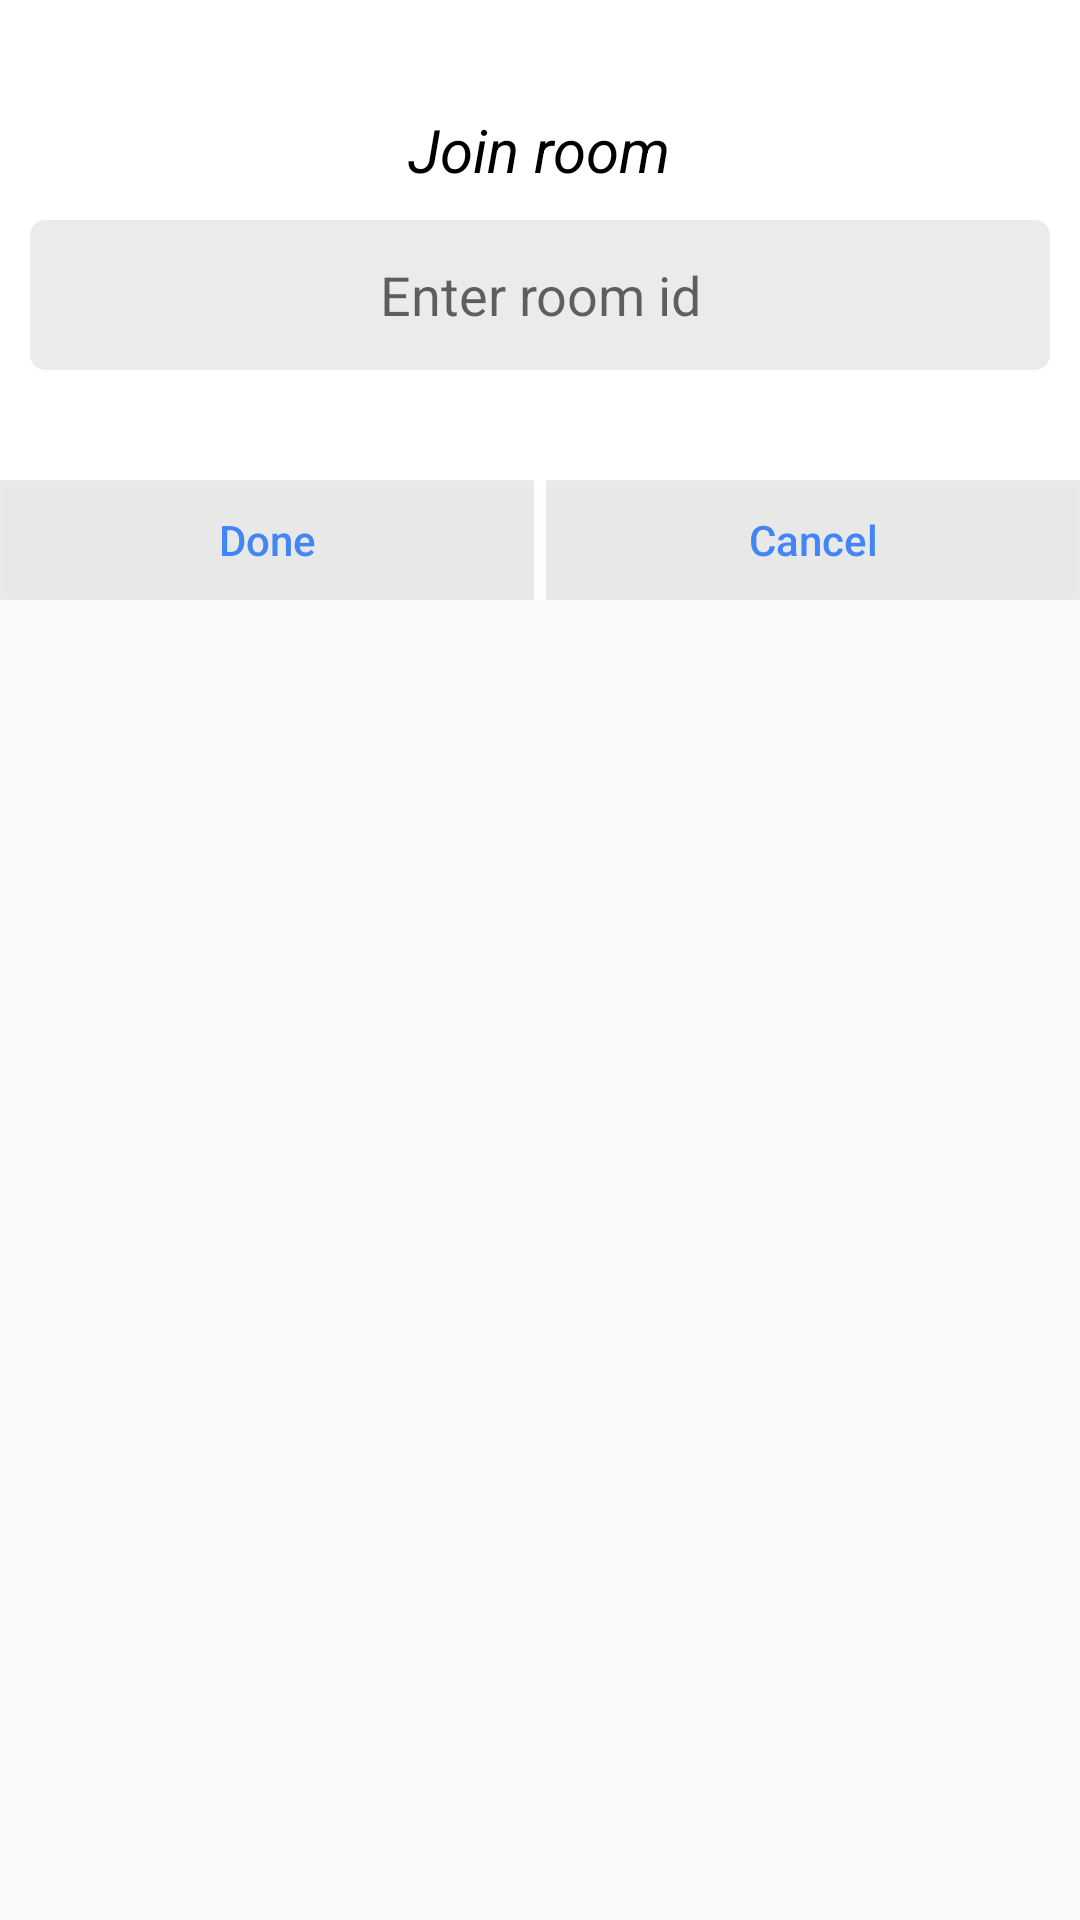

Write the Android layout XML for this screen, with the resource values it uses.
<!-- AndroidManifest.xml: application theme Theme.Hammer -->
<!-- res/layout/join_dialog.xml -->
<?xml version="1.0" encoding="utf-8"?>
<RelativeLayout xmlns:android="http://schemas.android.com/apk/res/android"
    android:layout_width="match_parent"
    android:layout_height="match_parent"
    style="MyThemeOverlayAlertDialog">

    <RelativeLayout
        android:id="@+id/successCard"
        android:layout_width="match_parent"
        android:background="@color/white"
        android:layout_height="200dp">

        <RelativeLayout
            android:layout_width="match_parent"
            android:layout_height="match_parent"
            android:gravity="center"
            android:orientation="vertical">

            <LinearLayout
                android:layout_width="match_parent"
                android:layout_height="match_parent"
                android:gravity="center"
                android:layout_above="@+id/buttonLayout"
                android:orientation="vertical">
                <TextView
                    android:layout_width="wrap_content"
                    android:layout_height="wrap_content"
                    android:textSize="20sp"
                    android:textStyle="italic"
                    android:layout_marginTop="10dp"
                    android:textColor="@color/black"
                    android:text="@string/join_room"/>

                <EditText
                    android:id="@+id/editText"
                    android:layout_width="match_parent"
                    android:layout_height="50dp"
                    android:layout_margin="10dp"
                    android:hint="@string/enter_room_id"
                    android:textAlignment="center"
                    android:textColor="@color/google_blue"
                    android:background="@drawable/edit_text_style" />
            </LinearLayout>

            <LinearLayout
                android:id="@+id/buttonLayout"
                android:layout_width="match_parent"
                android:layout_height="40dp"
                android:orientation="horizontal"
                android:layout_alignParentBottom="true">
                <RelativeLayout
                    android:layout_width="0dp"
                    android:layout_height="match_parent"
                    android:layout_weight="1">

                    <Button
                        android:id="@+id/yesButton"
                        android:layout_width="match_parent"
                        android:layout_height="40dp"
                        android:layout_alignParentBottom="true"
                        android:layout_marginEnd="2dp"
                        android:background="@color/film"
                        android:text="@string/done"
                        android:textAllCaps="false"
                        android:textColor="@color/google_blue" />
                </RelativeLayout>

                <RelativeLayout
                    android:layout_width="0dp"
                    android:layout_height="match_parent"
                    android:layout_weight="1">
                    <Button
                        android:id="@+id/noButton"
                        android:layout_width="match_parent"
                        android:layout_height="40dp"
                        android:layout_marginStart="2dp"
                        android:layout_alignParentBottom="true"
                        android:background="@color/film"
                        android:text="@string/cancel"
                        android:textAllCaps="false"
                        android:textColor="@color/google_blue" />
                </RelativeLayout>
            </LinearLayout>

        </RelativeLayout>
    </RelativeLayout>
</RelativeLayout>
<!-- resources referenced by this layout -->
<resources>
  <color name="black">#FF000000</color>
  <color name="film">#14000000</color>
  <color name="google_blue">#4285F4</color>
  <color name="white">#FFFFFFFF</color>
  <!-- drawable edit_text_style (drawable-v24) -->
  <?xml version="1.0" encoding="utf-8"?>
  <selector xmlns:android="http://schemas.android.com/apk/res/android">
      <item>
          <shape android:shape="rectangle">
              <corners android:radius="5dip" />
  
              <stroke android:width="0dip" android:color="@color/google_yellow" />
  
              <solid android:color="@color/film"/>
          </shape>
      </item>
  
  </selector>
  <string name="cancel">Cancel</string>
  <string name="done">Done</string>
  <string name="enter_room_id">Enter room id</string>
  <string name="join_room">Join room</string>
  <style name="Theme.Hammer" parent="Theme.AppCompat.Light.NoActionBar">
          
          <item name="colorPrimary">@color/purple_500</item>
          <item name="colorPrimaryVariant">@color/purple_700</item>
          <item name="colorOnPrimary">@color/white</item>
          
          <item name="colorSecondary">@color/teal_200</item>
          <item name="colorSecondaryVariant">@color/teal_700</item>
          <item name="colorOnSecondary">@color/black</item>
          
          <item name="android:statusBarColor" tools:targetApi="l">?attr/colorPrimaryVariant</item>
          
      </style>
  <color name="google_yellow">#F4B400</color>
  <color name="purple_500">#FF6200EE</color>
  <color name="purple_700">#4285F4</color>
  <color name="teal_200">#FF03DAC5</color>
  <color name="teal_700">#0F9D58</color>
</resources>
